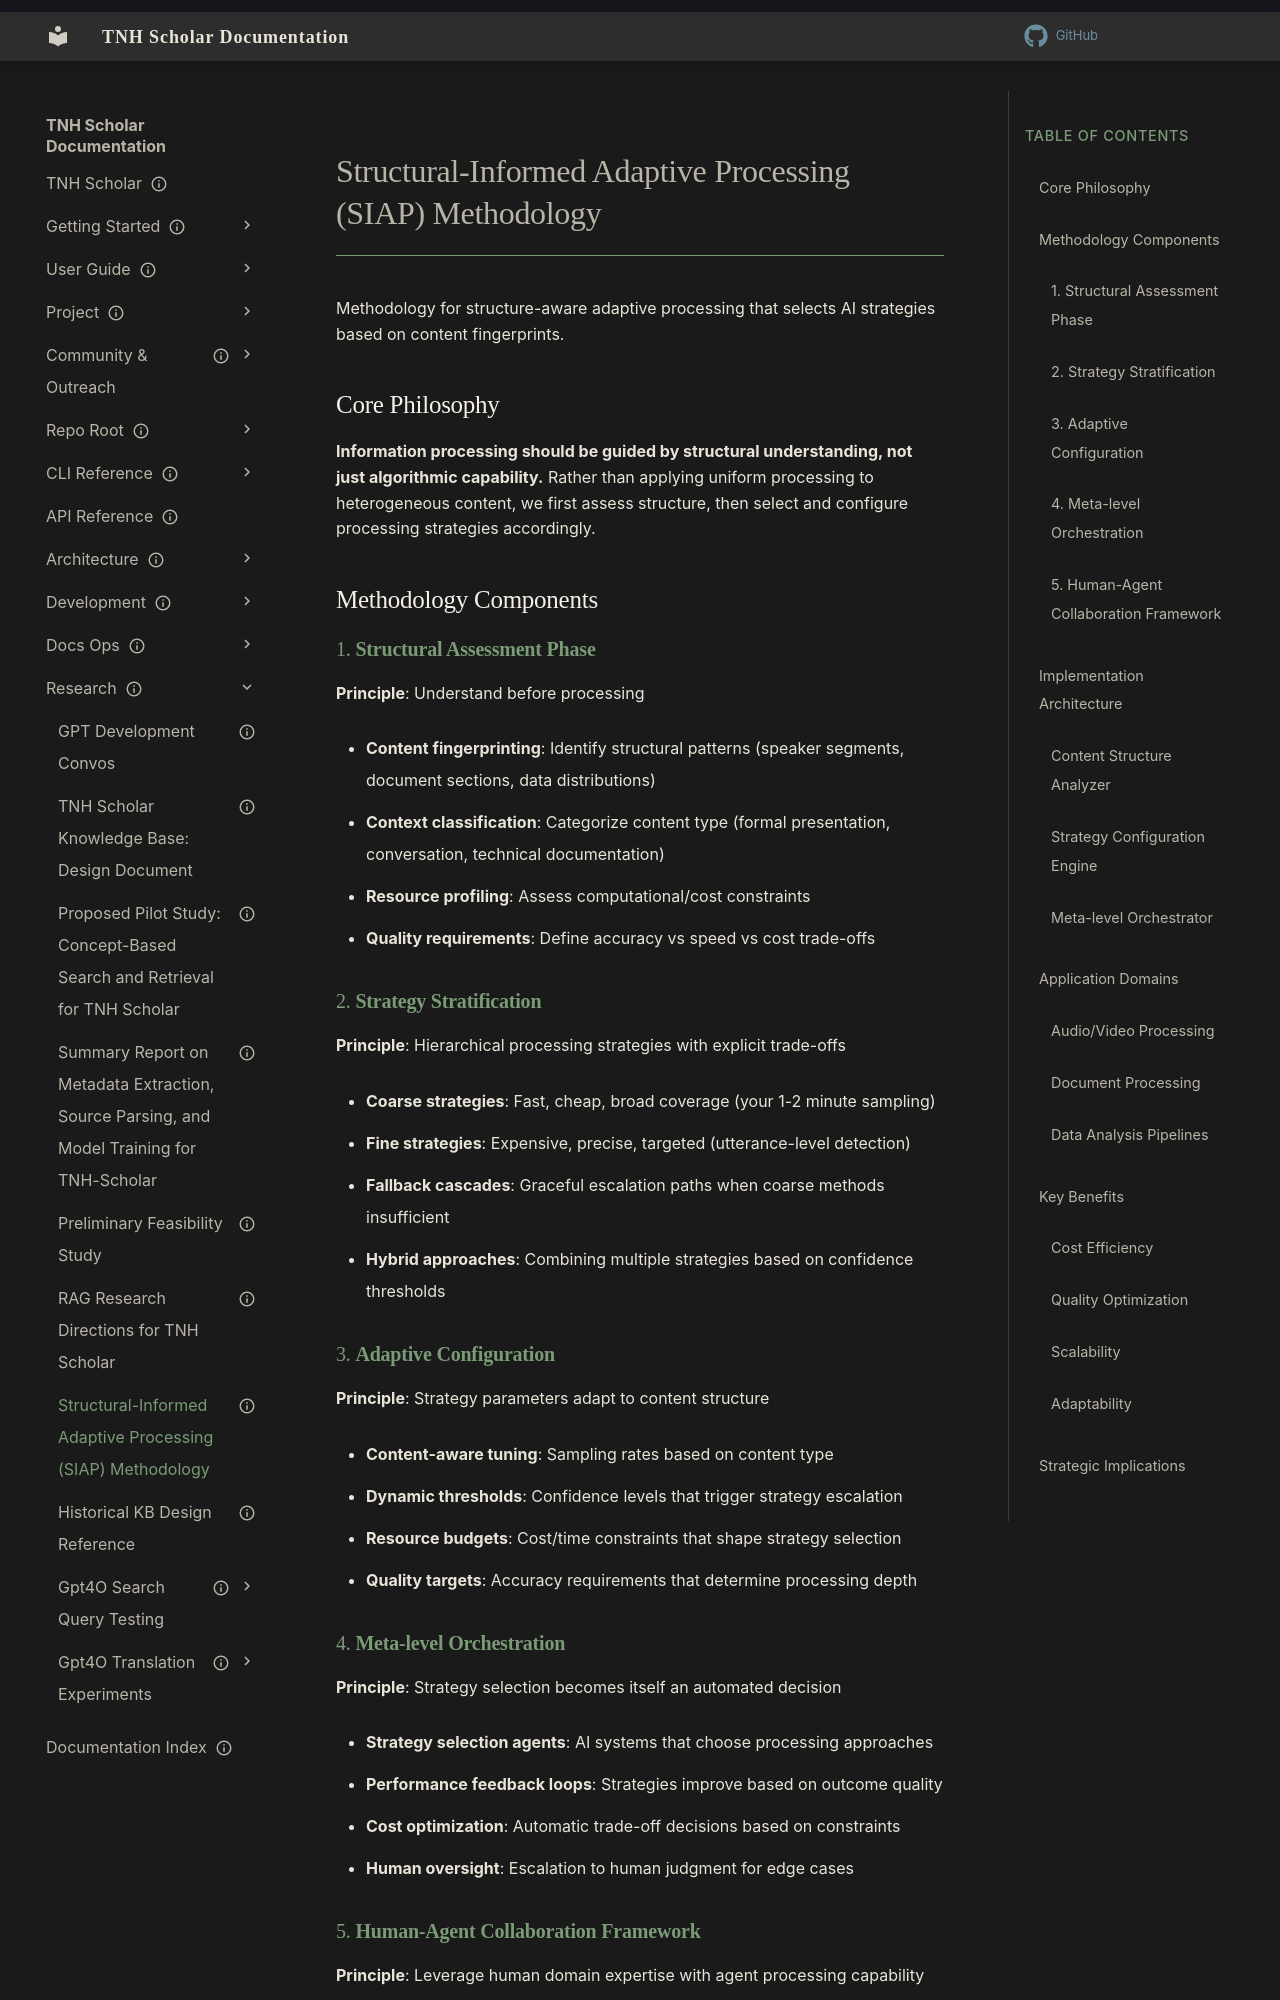

repository: aaronksolomon/tnh-scholar · page: research/siap-methodology/index.html · generator: mkdocs

---
title: "Structural-Informed Adaptive Processing (SIAP) Methodology"
description: "Methodology for structure-aware adaptive processing that selects AI strategies based on content fingerprints."
owner: ""
author: ""
status: current
created: "2025-06-24"
---
# Structural-Informed Adaptive Processing (SIAP) Methodology

Methodology for structure-aware adaptive processing that selects AI strategies based on content fingerprints.

## Core Philosophy

**Information processing should be guided by structural understanding, not just algorithmic capability.** Rather than applying uniform processing to heterogeneous content, we first assess structure, then select and configure processing strategies accordingly.

## Methodology Components

### 1. **Structural Assessment Phase**

**Principle**: Understand before processing

- **Content fingerprinting**: Identify structural patterns (speaker segments, document sections, data distributions)
- **Context classification**: Categorize content type (formal presentation, conversation, technical documentation)
- **Resource profiling**: Assess computational/cost constraints
- **Quality requirements**: Define accuracy vs speed vs cost trade-offs

### 2. **Strategy Stratification**

**Principle**: Hierarchical processing strategies with explicit trade-offs

- **Coarse strategies**: Fast, cheap, broad coverage (your 1-2 minute sampling)
- **Fine strategies**: Expensive, precise, targeted (utterance-level detection)
- **Fallback cascades**: Graceful escalation paths when coarse methods insufficient
- **Hybrid approaches**: Combining multiple strategies based on confidence thresholds

### 3. **Adaptive Configuration**

**Principle**: Strategy parameters adapt to content structure

- **Content-aware tuning**: Sampling rates based on content type
- **Dynamic thresholds**: Confidence levels that trigger strategy escalation
- **Resource budgets**: Cost/time constraints that shape strategy selection
- **Quality targets**: Accuracy requirements that determine processing depth

### 4. **Meta-level Orchestration**

**Principle**: Strategy selection becomes itself an automated decision

- **Strategy selection agents**: AI systems that choose processing approaches
- **Performance feedback loops**: Strategies improve based on outcome quality
- **Cost optimization**: Automatic trade-off decisions based on constraints
- **Human oversight**: Escalation to human judgment for edge cases
